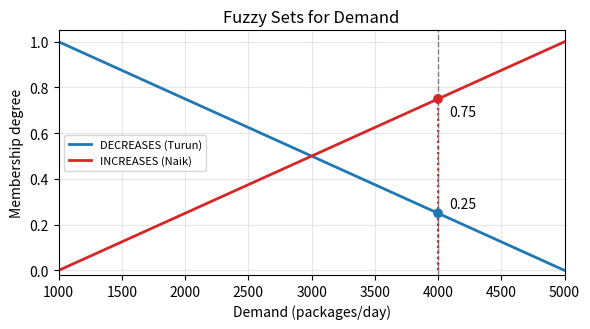
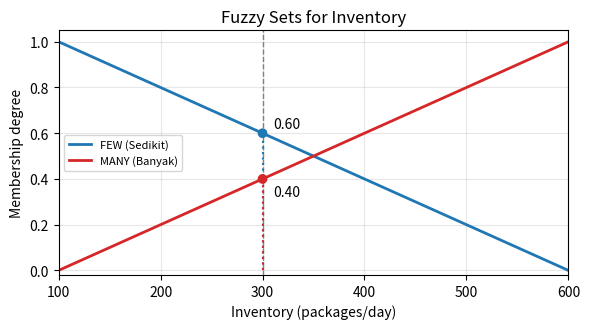
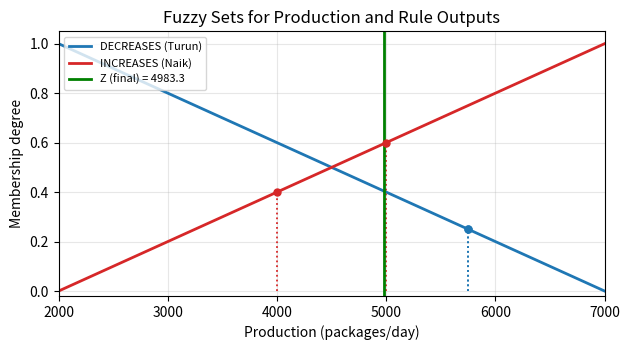

These charts were generated, in order, by the following Python code:
import numpy as np
import matplotlib
matplotlib.use("Agg")
import matplotlib.pyplot as plt

# ---------------------------------------------------------
# Domains
# ---------------------------------------------------------
D_MIN, D_MAX = 1000, 5000   # Demand
I_MIN, I_MAX = 100, 600     # Inventory
P_MIN, P_MAX = 2000, 7000   # Production

demand0 = 4000
inv0 = 300

# ---------------------------------------------------------
# Membership functions (linear, standard Tsukamoto-style FIS)
# ---------------------------------------------------------
def mu_demand_turun(x):
    if x <= D_MIN: return 1.0
    if x >= D_MAX: return 0.0
    return (D_MAX - x) / (D_MAX - D_MIN)

def mu_demand_naik(x):
    if x <= D_MIN: return 0.0
    if x >= D_MAX: return 1.0
    return (x - D_MIN) / (D_MAX - D_MIN)

def mu_inv_sedikit(y):
    if y <= I_MIN: return 1.0
    if y >= I_MAX: return 0.0
    return (I_MAX - y) / (I_MAX - I_MIN)

def mu_inv_banyak(y):
    if y <= I_MIN: return 0.0
    if y >= I_MAX: return 1.0
    return (y - I_MIN) / (I_MAX - I_MIN)

def mu_prod_turun(z):
    if z <= P_MIN: return 1.0
    if z >= P_MAX: return 0.0
    return (P_MAX - z) / (P_MAX - P_MIN)

def mu_prod_naik(z):
    if z <= P_MIN: return 0.0
    if z >= P_MAX: return 1.0
    return (z - P_MIN) / (P_MAX - P_MIN)

# inverse of production membership (solve z given alpha), since both are monotonic linear
def z_turun(alpha):
    return P_MAX - alpha * (P_MAX - P_MIN)

def z_naik(alpha):
    return P_MIN + alpha * (P_MAX - P_MIN)

# ---------------------------------------------------------
# Step 1: Fuzzification
# ---------------------------------------------------------
mu_D_turun = mu_demand_turun(demand0)
mu_D_naik = mu_demand_naik(demand0)
mu_I_sedikit = mu_inv_sedikit(inv0)
mu_I_banyak = mu_inv_banyak(inv0)

print("=== Fuzzification ===")
print(f"Demand={demand0}: mu_TURUN={mu_D_turun:.4f}, mu_NAIK={mu_D_naik:.4f}")
print(f"Inventory={inv0}: mu_SEDIKIT={mu_I_sedikit:.4f}, mu_BANYAK={mu_I_banyak:.4f}")

# ---------------------------------------------------------
# Step 2: Rule evaluation (AND -> min)
# ---------------------------------------------------------
alpha1 = min(mu_D_turun, mu_I_banyak)     # R1: Demand DECREASES & Inventory MANY -> Production DECREASES
alpha2 = min(mu_D_turun, mu_I_sedikit)    # R2: Demand DECREASES & Inventory FEW  -> Production DECREASES
alpha3 = min(mu_D_naik, mu_I_banyak)      # R3: Demand INCREASES & Inventory MANY -> Production INCREASES
alpha4 = min(mu_D_naik, mu_I_sedikit)     # R4: Demand INCREASES & Inventory FEW  -> Production INCREASES

print("\n=== Rule firing strengths (alpha) ===")
print(f"alpha1 (R1) = min({mu_D_turun:.4f}, {mu_I_banyak:.4f}) = {alpha1:.4f}")
print(f"alpha2 (R2) = min({mu_D_turun:.4f}, {mu_I_sedikit:.4f}) = {alpha2:.4f}")
print(f"alpha3 (R3) = min({mu_D_naik:.4f}, {mu_I_banyak:.4f}) = {alpha3:.4f}")
print(f"alpha4 (R4) = min({mu_D_naik:.4f}, {mu_I_sedikit:.4f}) = {alpha4:.4f}")

# ---------------------------------------------------------
# Step 3: Tsukamoto crisp output per rule (solve monotonic consequent)
# ---------------------------------------------------------
z1 = z_turun(alpha1)
z2 = z_turun(alpha2)
z3 = z_naik(alpha3)
z4 = z_naik(alpha4)

print("\n=== Per-rule crisp production (z_i) ===")
print(f"z1 (R1, TURUN) = 7000 - {alpha1:.4f}*5000 = {z1:.2f}")
print(f"z2 (R2, TURUN) = 7000 - {alpha2:.4f}*5000 = {z2:.2f}")
print(f"z3 (R3, NAIK)  = 2000 + {alpha3:.4f}*5000 = {z3:.2f}")
print(f"z4 (R4, NAIK)  = 2000 + {alpha4:.4f}*5000 = {z4:.2f}")

# ---------------------------------------------------------
# Step 4: Weighted average defuzzification
# ---------------------------------------------------------
num = alpha1*z1 + alpha2*z2 + alpha3*z3 + alpha4*z4
den = alpha1 + alpha2 + alpha3 + alpha4
Z = num/den

print("\n=== Defuzzification (weighted average) ===")
print(f"numerator sum(alpha_i*z_i) = {num:.2f}")
print(f"denominator sum(alpha_i)   = {den:.4f}")
print(f"Z = {Z:.2f}")

# ---------------------------------------------------------
# Plots
# ---------------------------------------------------------
plt.rcParams.update({"font.size": 10})

# --- Demand plot ---
fig, ax = plt.subplots(figsize=(6, 3.4))
x = np.linspace(D_MIN, D_MAX, 400)
ax.plot(x, [mu_demand_turun(v) for v in x], label="DECREASES (Turun)", color="#1f77b4", lw=2)
ax.plot(x, [mu_demand_naik(v) for v in x], label="INCREASES (Naik)", color="#d62728", lw=2)
ax.axvline(demand0, color="gray", ls="--", lw=1)
ax.plot([demand0, demand0], [0, mu_D_turun], color="#1f77b4", ls=":", lw=1.5)
ax.plot([demand0, demand0], [0, mu_D_naik], color="#d62728", ls=":", lw=1.5)
ax.scatter([demand0, demand0], [mu_D_turun, mu_D_naik], color=["#1f77b4", "#d62728"], zorder=5)
ax.annotate(f"{mu_D_turun:.2f}", (demand0, mu_D_turun), textcoords="offset points", xytext=(8, 4))
ax.annotate(f"{mu_D_naik:.2f}", (demand0, mu_D_naik), textcoords="offset points", xytext=(8, -12))
ax.set_xlabel("Demand (packages/day)")
ax.set_ylabel("Membership degree")
ax.set_title("Fuzzy Sets for Demand")
ax.set_xlim(D_MIN, D_MAX)
ax.set_ylim(-0.02, 1.05)
ax.legend(loc="center left", fontsize=8)
ax.grid(alpha=0.3)
fig.tight_layout()
fig.savefig("mf_demand.png", dpi=180)
plt.close(fig)

# --- Inventory plot ---
fig, ax = plt.subplots(figsize=(6, 3.4))
x = np.linspace(I_MIN, I_MAX, 400)
ax.plot(x, [mu_inv_sedikit(v) for v in x], label="FEW (Sedikit)", color="#1f77b4", lw=2)
ax.plot(x, [mu_inv_banyak(v) for v in x], label="MANY (Banyak)", color="#d62728", lw=2)
ax.axvline(inv0, color="gray", ls="--", lw=1)
ax.plot([inv0, inv0], [0, mu_I_sedikit], color="#1f77b4", ls=":", lw=1.5)
ax.plot([inv0, inv0], [0, mu_I_banyak], color="#d62728", ls=":", lw=1.5)
ax.scatter([inv0, inv0], [mu_I_sedikit, mu_I_banyak], color=["#1f77b4", "#d62728"], zorder=5)
ax.annotate(f"{mu_I_sedikit:.2f}", (inv0, mu_I_sedikit), textcoords="offset points", xytext=(8, 4))
ax.annotate(f"{mu_I_banyak:.2f}", (inv0, mu_I_banyak), textcoords="offset points", xytext=(8, -12))
ax.set_xlabel("Inventory (packages/day)")
ax.set_ylabel("Membership degree")
ax.set_title("Fuzzy Sets for Inventory")
ax.set_xlim(I_MIN, I_MAX)
ax.set_ylim(-0.02, 1.05)
ax.legend(loc="center left", fontsize=8)
ax.grid(alpha=0.3)
fig.tight_layout()
fig.savefig("mf_inventory.png", dpi=180)
plt.close(fig)

# --- Production plot with per-rule alpha cuts ---
fig, ax = plt.subplots(figsize=(6.4, 3.6))
x = np.linspace(P_MIN, P_MAX, 400)
ax.plot(x, [mu_prod_turun(v) for v in x], label="DECREASES (Turun)", color="#1f77b4", lw=2)
ax.plot(x, [mu_prod_naik(v) for v in x], label="INCREASES (Naik)", color="#d62728", lw=2)

for z_i, a_i, label, color in [
    (z1, alpha1, "z1 (R1)", "#1f77b4"),
    (z2, alpha2, "z2 (R2)", "#1f77b4"),
    (z3, alpha3, "z3 (R3)", "#d62728"),
    (z4, alpha4, "z4 (R4)", "#d62728"),
]:
    ax.plot([z_i, z_i], [0, a_i], color=color, ls=":", lw=1.3)
    ax.scatter([z_i], [a_i], color=color, zorder=5, s=25)

ax.axvline(Z, color="green", lw=2, label=f"Z (final) = {Z:.1f}")
ax.set_xlabel("Production (packages/day)")
ax.set_ylabel("Membership degree")
ax.set_title("Fuzzy Sets for Production and Rule Outputs")
ax.set_xlim(P_MIN, P_MAX)
ax.set_ylim(-0.02, 1.05)
ax.legend(loc="upper left", fontsize=8)
ax.grid(alpha=0.3)
fig.tight_layout()
fig.savefig("mf_production.png", dpi=180)
plt.close(fig)

print("\nPlots saved: mf_demand.png, mf_inventory.png, mf_production.png")
print(f"\n>>> RECOMMENDED PRODUCTION Z = {Z:.2f} packages/day <<<")
